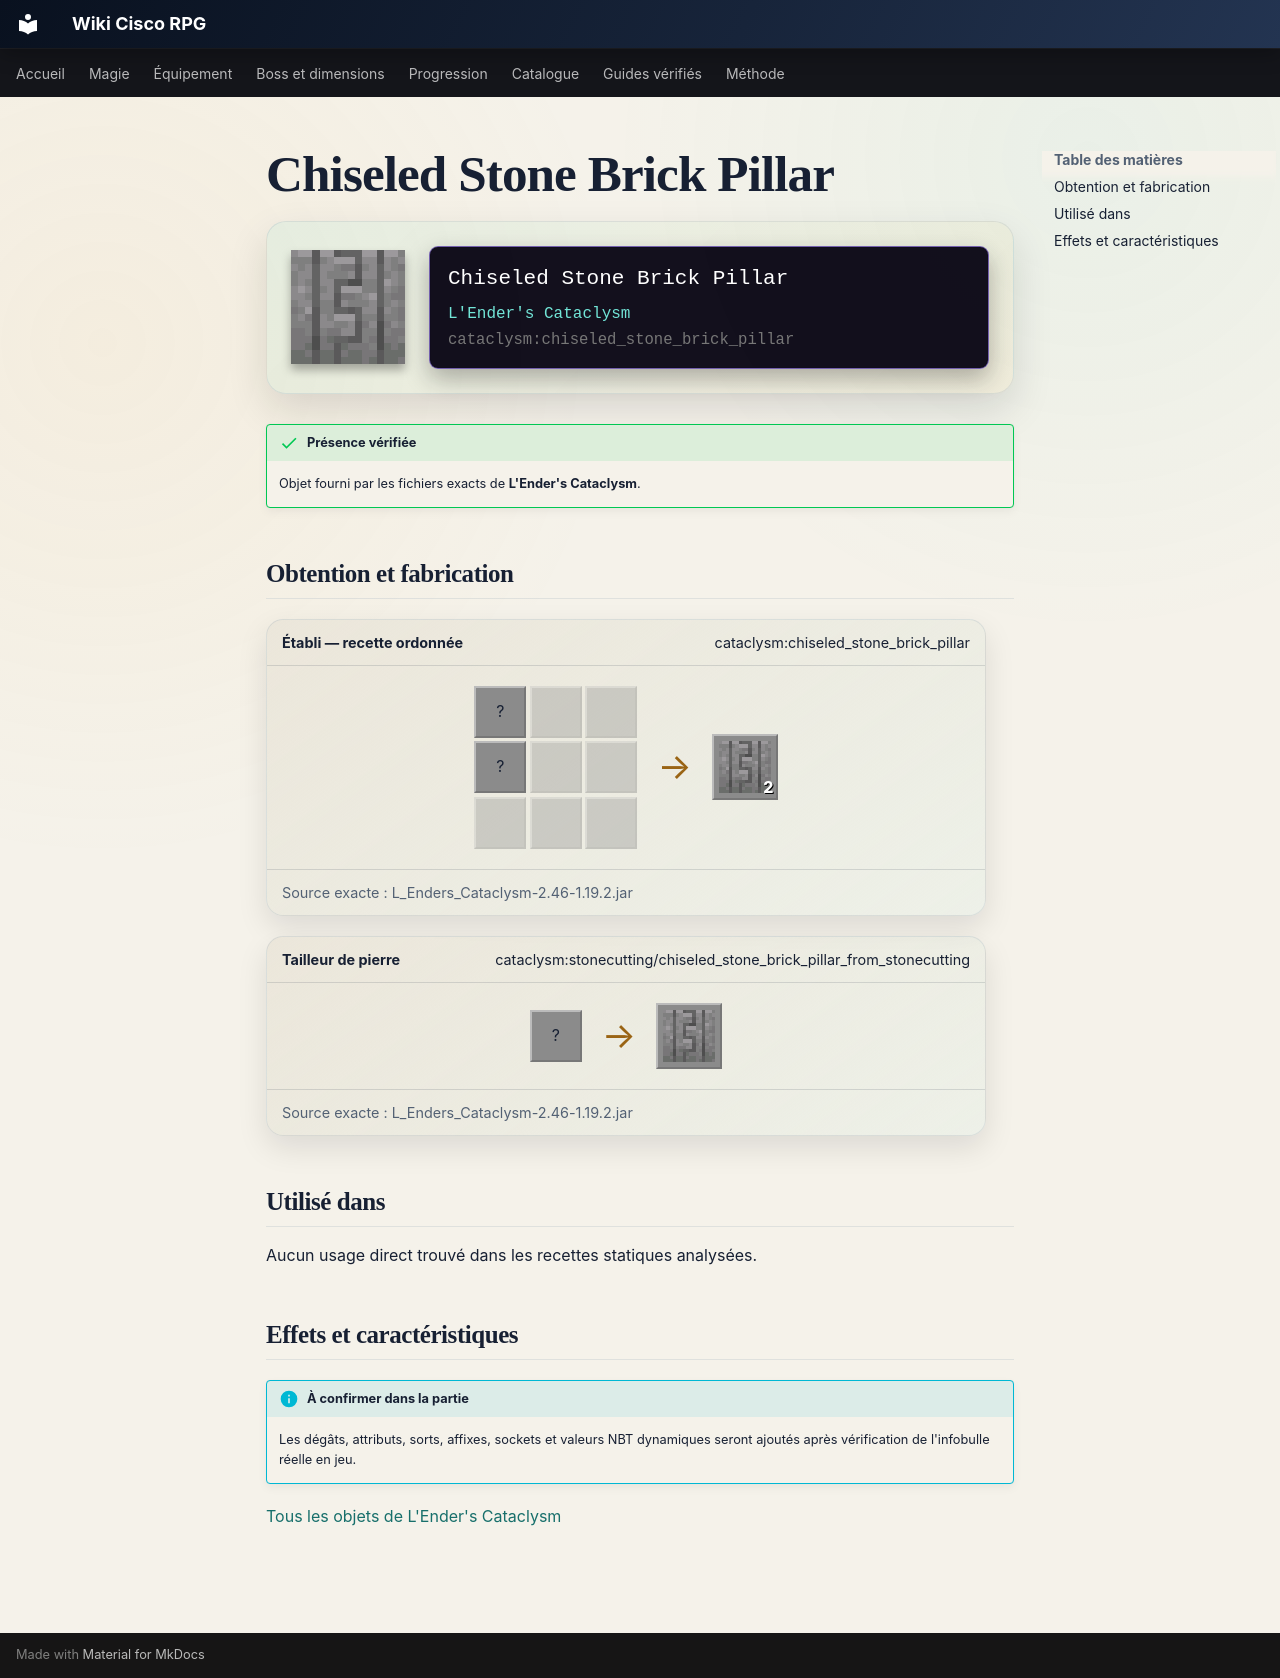

repository: Kloups-Dev/wiki-cisco-rpg · page: catalogue/objets/cataclysm/chiseled_stone_brick_pillar/index.html · generator: mkdocs

# Chiseled Stone Brick Pillar

<div class="mc-item-showcase">
<img class="mc-item-icon" src="../../../../assets/generated/items/cataclysm/chiseled_stone_brick_pillar.png" alt="Chiseled Stone Brick Pillar">
<div class="mc-tooltip-card">
<div class="mc-tooltip-card__name">Chiseled Stone Brick Pillar</div>
<div class="mc-tooltip-card__mod">L&#x27;Ender&#x27;s Cataclysm</div>
<div class="mc-tooltip-card__id">cataclysm:chiseled_stone_brick_pillar</div>
</div>
</div>

!!! success "Présence vérifiée"
    Objet fourni par les fichiers exacts de **L'Ender's Cataclysm**.

## Obtention et fabrication

<div class="jei-recipe"><div class="jei-recipe__head"><strong>Établi — recette ordonnée</strong><span>cataclysm:chiseled_stone_brick_pillar</span></div><div class="jei-recipe__body"><div class="jei-grid"><span class="jei-slot" title="Chiseled Stone Bricks (minecraft:chiseled_stone_bricks)">?</span><span class="jei-slot jei-slot--empty"></span><span class="jei-slot jei-slot--empty"></span><span class="jei-slot" title="Chiseled Stone Bricks (minecraft:chiseled_stone_bricks)">?</span><span class="jei-slot jei-slot--empty"></span><span class="jei-slot jei-slot--empty"></span><span class="jei-slot jei-slot--empty"></span><span class="jei-slot jei-slot--empty"></span><span class="jei-slot jei-slot--empty"></span></div><span class="jei-arrow">→</span><span class="jei-slot jei-slot--result"><img src="../../../../assets/generated/items/cataclysm/chiseled_stone_brick_pillar.png" alt=""><span class="jei-count">2</span></span></div><div class="jei-recipe__source">Source exacte : L_Enders_Cataclysm-2.46-1.19.2.jar</div></div>
<div class="jei-recipe"><div class="jei-recipe__head"><strong>Tailleur de pierre</strong><span>cataclysm:stonecutting/chiseled_stone_brick_pillar_from_stonecutting</span></div><div class="jei-recipe__body"><div class="jei-inputs"><span class="jei-slot" title="Stone Bricks (minecraft:stone_bricks)">?</span></div><span class="jei-arrow">→</span><span class="jei-slot jei-slot--result"><img src="../../../../assets/generated/items/cataclysm/chiseled_stone_brick_pillar.png" alt=""></span></div><div class="jei-recipe__source">Source exacte : L_Enders_Cataclysm-2.46-1.19.2.jar</div></div>

## Utilisé dans

Aucun usage direct trouvé dans les recettes statiques analysées.

## Effets et caractéristiques

!!! info "À confirmer dans la partie"
    Les dégâts, attributs, sorts, affixes, sockets et valeurs NBT dynamiques seront ajoutés après vérification de l'infobulle réelle en jeu.

[Tous les objets de L'Ender's Cataclysm](../../../contenu/cataclysm.md)
